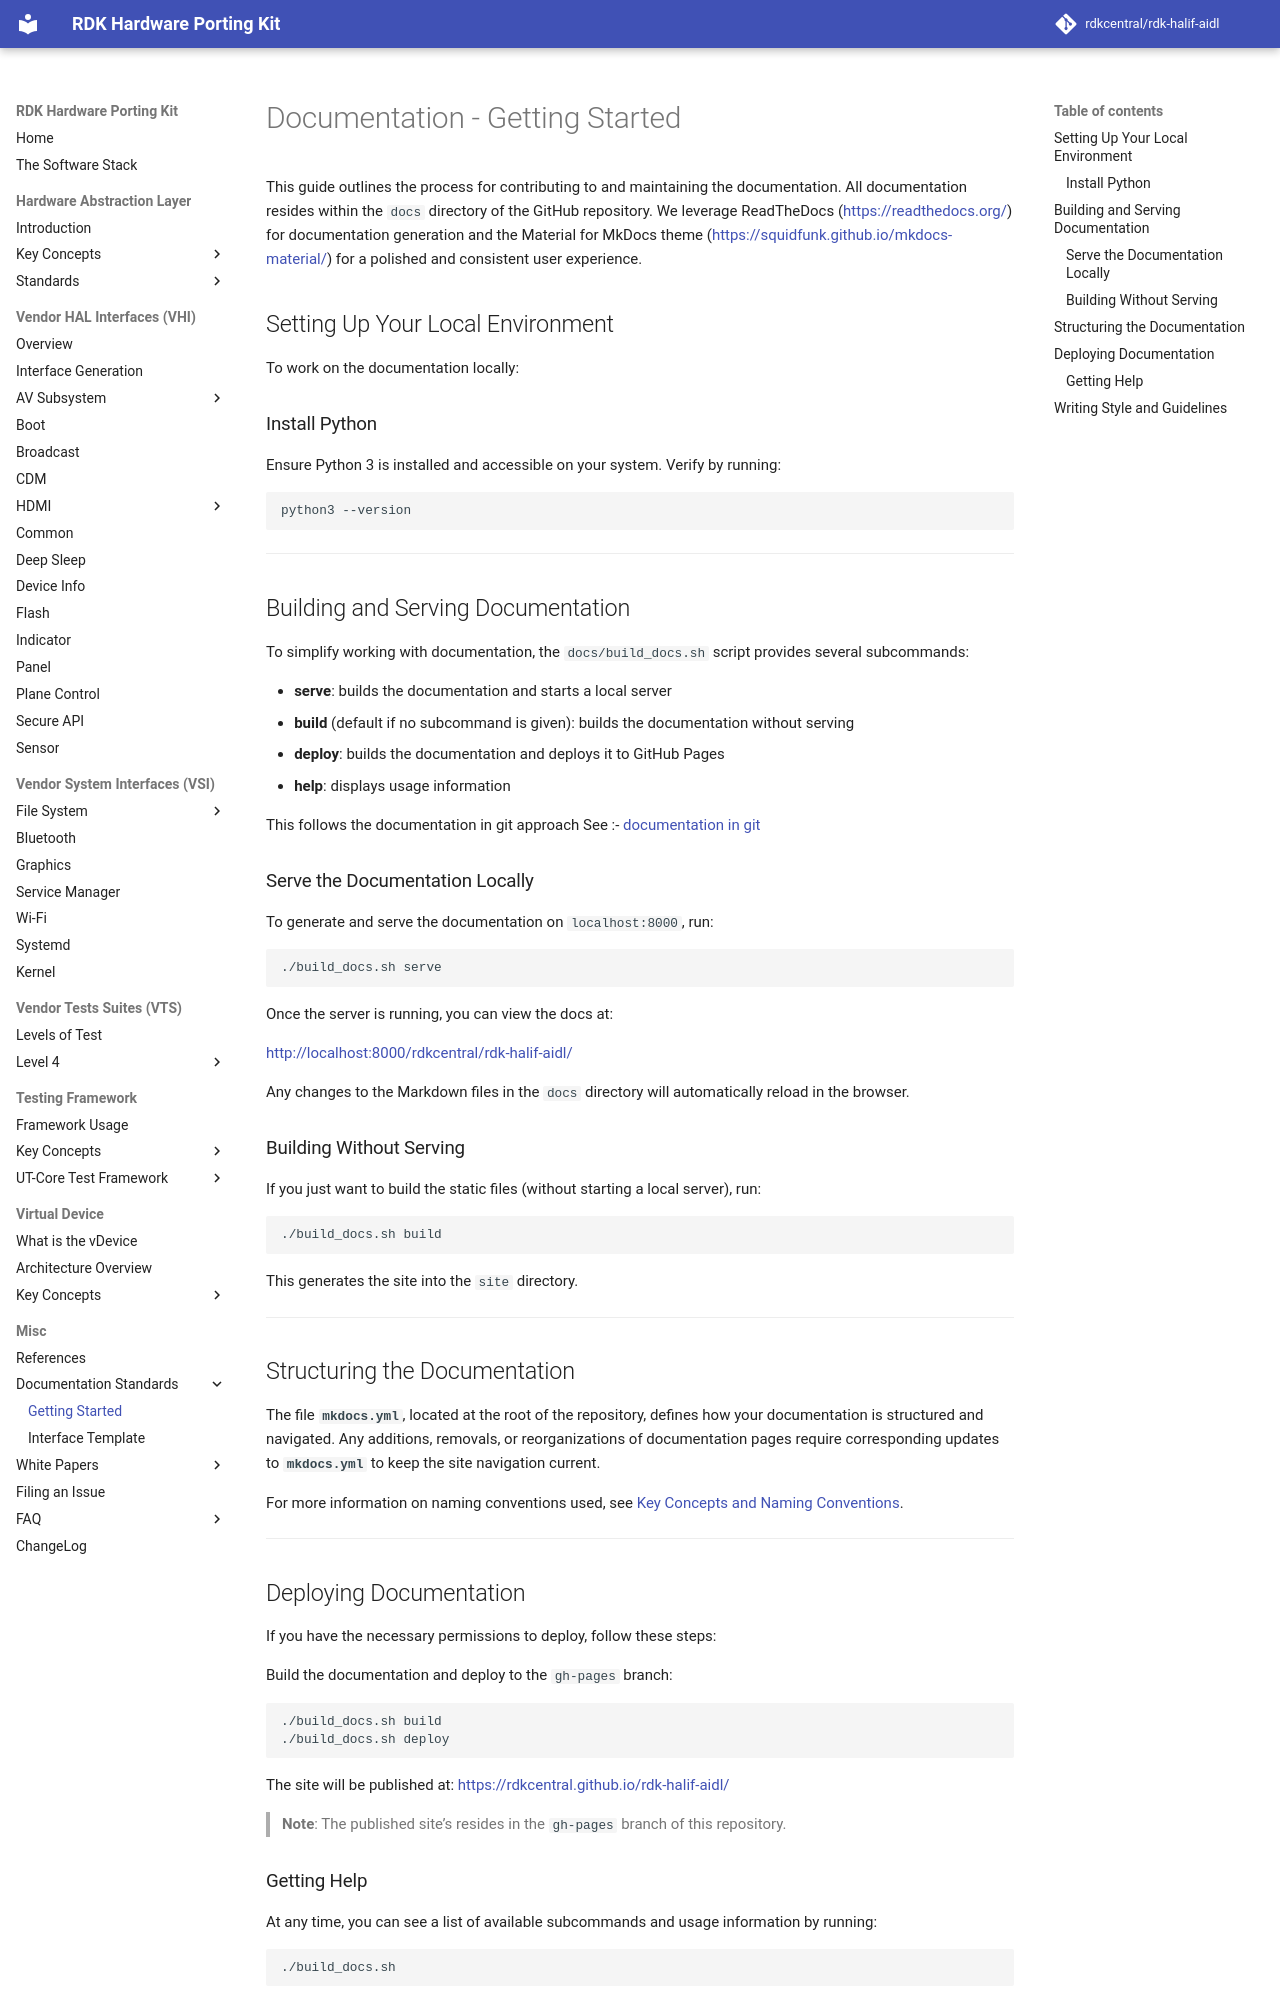

repository: rdkcentral/rdk-halif-aidl · page: 0.10.0/introduction/documentation_getting_started/index.html · generator: mkdocs

# Documentation - Getting Started

This guide outlines the process for contributing to and maintaining the documentation. All documentation resides within the `docs` directory of the GitHub repository. We leverage ReadTheDocs ([https://readthedocs.org/](https://readthedocs.org/)) for documentation generation and the Material for MkDocs theme ([https://squidfunk.github.io/mkdocs-material/](https://squidfunk.github.io/mkdocs-material/)) for a polished and consistent user experience.

## Setting Up Your Local Environment

To work on the documentation locally:

### Install Python

Ensure Python 3 is installed and accessible on your system. Verify by running:

```bash
python3 --version
```

---

## Building and Serving Documentation

To simplify working with documentation, the `docs/build_docs.sh` script provides several subcommands:

- **serve**: builds the documentation and starts a local server  
- **build** (default if no subcommand is given): builds the documentation without serving  
- **deploy**: builds the documentation and deploys it to GitHub Pages  
- **help**: displays usage information

This follows the documentation in git approach See :- [documentation in git](../whitepapers/documentation_in_git.md)

### Serve the Documentation Locally

To generate and serve the documentation on `localhost:8000`, run:

```bash
./build_docs.sh serve
```

Once the server is running, you can view the docs at:

[http://localhost:8000/rdkcentral/rdk-halif-aidl/](http://localhost:8000/rdkcentral/rdk-halif-aidl/)

Any changes to the Markdown files in the `docs` directory will automatically reload in the browser.

### Building Without Serving

If you just want to build the static files (without starting a local server), run:

```bash
./build_docs.sh build
```

This generates the site into the `site` directory.

---

## Structuring the Documentation

The file **`mkdocs.yml`**, located at the root of the repository, defines how your documentation is structured and navigated. Any additions, removals, or reorganizations of documentation pages require corresponding updates to **`mkdocs.yml`** to keep the site navigation current.

For more information on naming conventions used, see [Key Concepts and Naming Conventions](../key_concepts/hal/hal_naming_conventions.md).

---
